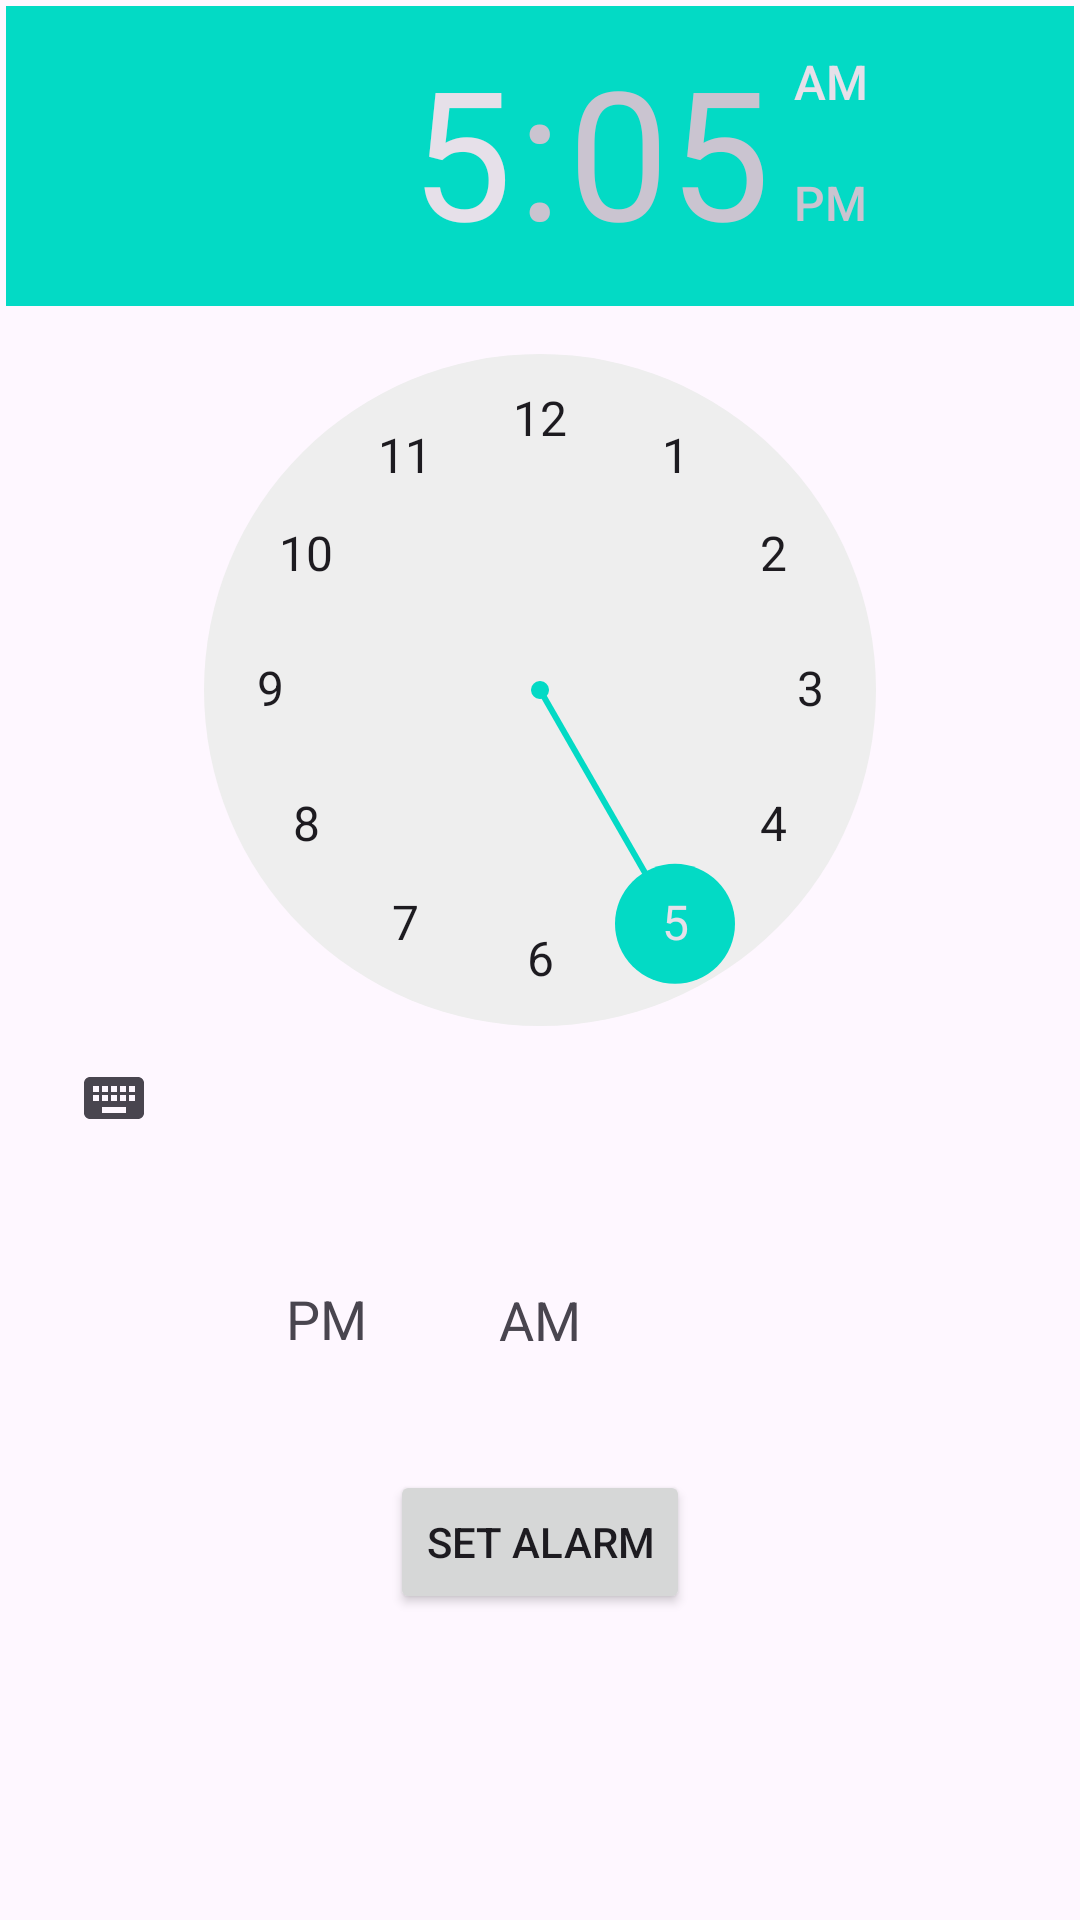

Layout XML and referenced resources for this Android screen:
<!-- AndroidManifest.xml: application theme Theme.TaskAlert -->
<!-- res/layout/activity_add_alarm.xml -->
<?xml version="1.0" encoding="utf-8"?>
<androidx.constraintlayout.widget.ConstraintLayout xmlns:android="http://schemas.android.com/apk/res/android"
    xmlns:app="http://schemas.android.com/apk/res-auto"
    xmlns:tools="http://schemas.android.com/tools"
    android:layout_width="match_parent"
    android:layout_height="match_parent"
    android:padding="2dp"
    tools:context=".MainActivity">

    <TimePicker
        android:id="@+id/timePicker"
        android:layout_width="match_parent"
        android:layout_height="wrap_content"
        android:layout_centerHorizontal="true"
        app:layout_constraintEnd_toEndOf="parent"
        app:layout_constraintStart_toStartOf="parent"
        app:layout_constraintTop_toTopOf="parent" />
    
    <TextView
        android:id="@+id/amTextView"
        android:layout_width="86dp"
        android:layout_height="48dp"
        android:layout_below="@id/buttonAlarm"
        android:text="AM"
        android:gravity="center"
        android:background="@drawable/alarm_item_bg"
        android:textSize="18sp"
        app:layout_constraintBottom_toTopOf="@+id/buttonAlarm"
        app:layout_constraintEnd_toEndOf="parent"
        app:layout_constraintStart_toStartOf="parent"
        app:layout_constraintTop_toBottomOf="@+id/timePicker"/>


    <TextView
        android:id="@+id/pmTextView"
        android:layout_width="86dp"
        android:layout_height="48dp"
        android:layout_below="@id/buttonAlarm"
        android:background="@drawable/alarm_item_bg"
        android:gravity="center"
        android:text="PM"
        android:textSize="18sp"
        app:layout_constraintBottom_toTopOf="@+id/buttonAlarm"
        app:layout_constraintEnd_toEndOf="parent"
        app:layout_constraintHorizontal_bias="0.236"
        app:layout_constraintStart_toStartOf="parent"
        app:layout_constraintTop_toBottomOf="@+id/timePicker"
        app:layout_constraintVertical_bias="0.494" />

    <Button
        android:id="@+id/buttonAlarm"
        android:layout_width="wrap_content"
        android:layout_height="wrap_content"
        android:layout_below="@id/timePicker"
        android:layout_centerInParent="true"
        android:text="Set Alarm"
        app:layout_constraintBottom_toBottomOf="parent"
        app:layout_constraintEnd_toEndOf="parent"
        app:layout_constraintStart_toStartOf="parent"
        app:layout_constraintTop_toBottomOf="@+id/timePicker" />
</androidx.constraintlayout.widget.ConstraintLayout>
<!-- resources referenced by this layout -->
<resources>
  <style name="Theme.TaskAlert" parent="Base.Theme.TaskAlert" />
  <style name="Base.Theme.TaskAlert" parent="Theme.Material3.DayNight.NoActionBar">
          
          <item name="android:forceDarkAllowed" tools:targetApi="q">false</item>
          <item name="colorPrimary">@color/purple_500</item>
          <item name="colorPrimaryVariant">@color/purple_700</item>
          <item name="colorOnPrimary">@color/white</item>
          
          <item name="colorSecondary">@color/teal_200</item>
          <item name="colorSecondaryVariant">@color/teal_700</item>
          <item name="colorOnSecondary">@color/black</item>
          
          <item name="android:statusBarColor" tools:targetApi="l">?attr/colorPrimaryVariant</item>
          
      </style>
  <!-- not gathered from this repository: default colours our renderer supplied (Android Studio template values) -->
  <color name="purple_500">#FF6200EE</color>
  <color name="purple_700">#FF3700B3</color>
  <color name="teal_200">#FF03DAC5</color>
  <color name="teal_700">#FF018786</color>
  <color name="black">#FF000000</color>
  <color name="white">#FFFFFFFF</color>
</resources>
